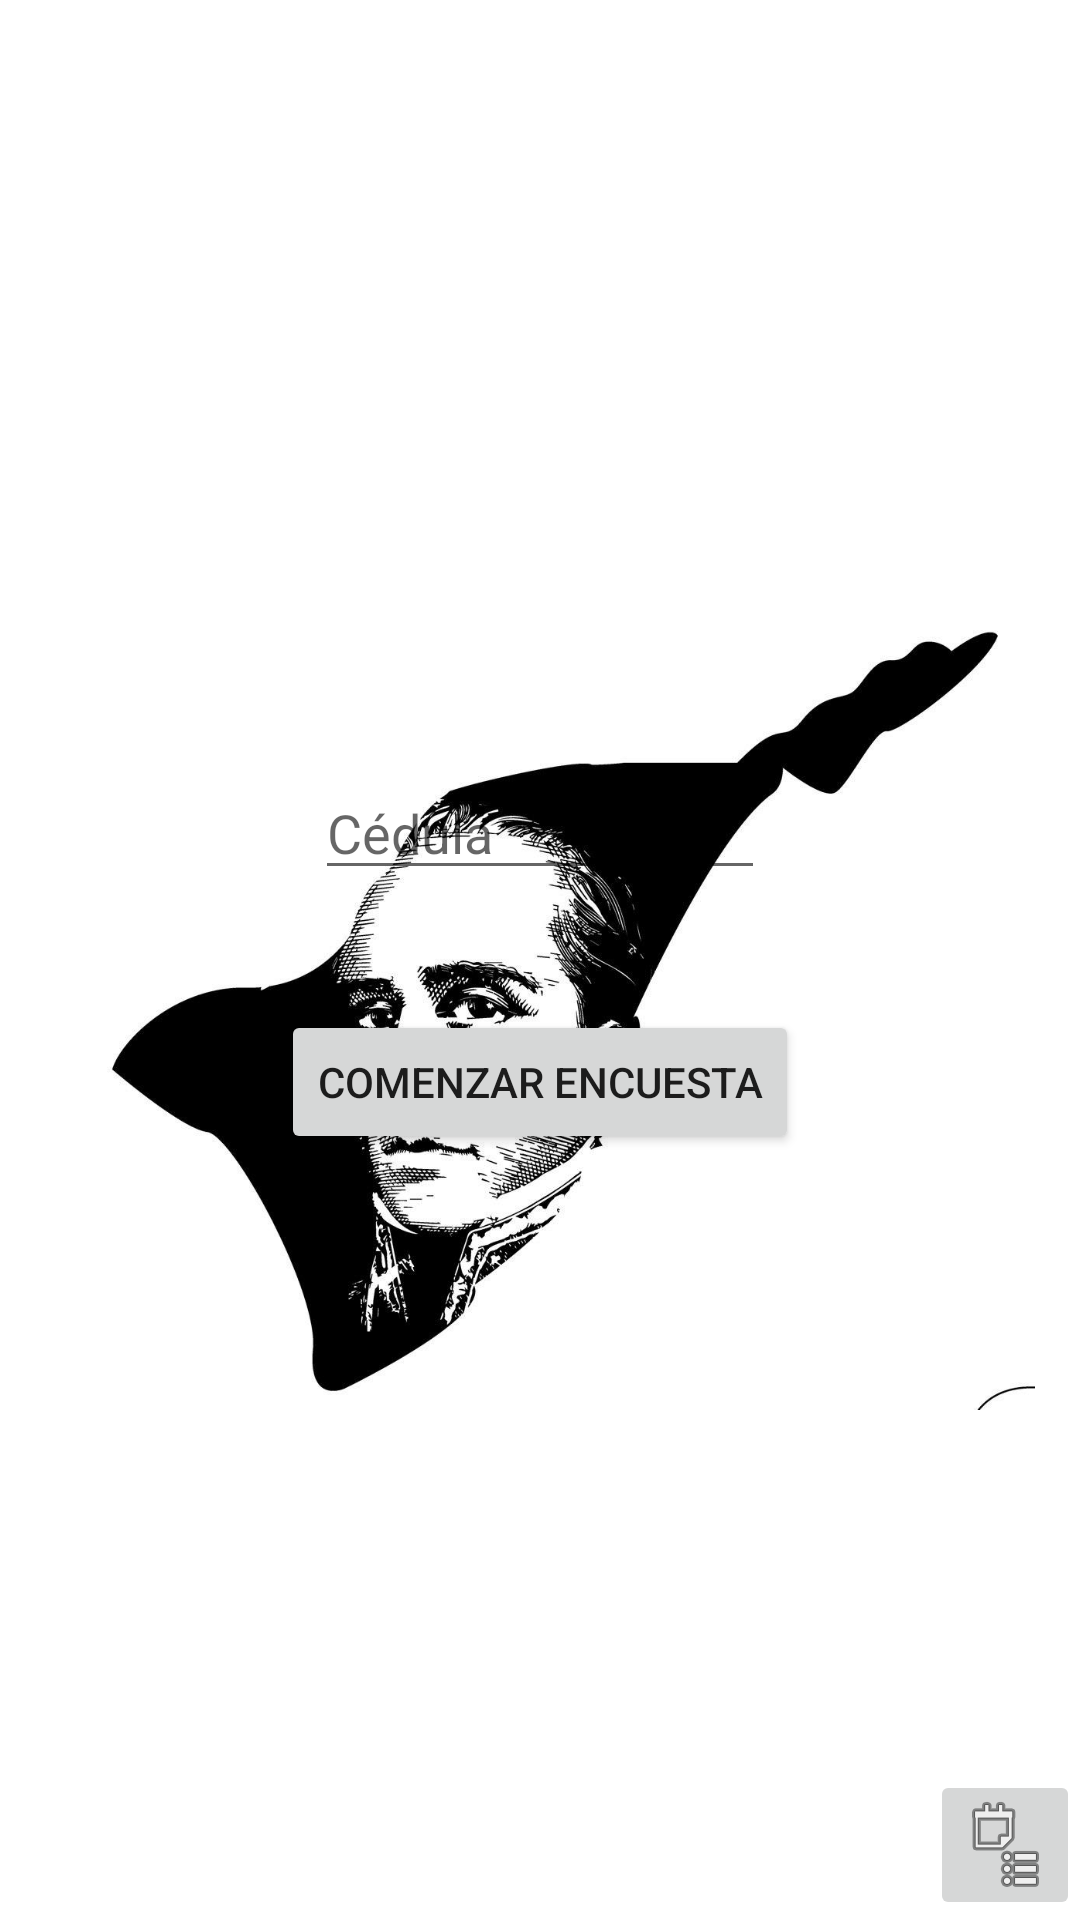

This screen was rendered from an Android layout file. Write that file and the resources it references.
<!-- AndroidManifest.xml: activity theme AppTheme.Launcher -->
<!-- res/layout/activity_main.xml -->
<?xml version="1.0" encoding="utf-8"?>
<RelativeLayout xmlns:android="http://schemas.android.com/apk/res/android"
    xmlns:app="http://schemas.android.com/apk/res-auto"
    xmlns:tools="http://schemas.android.com/tools"
    android:layout_width="match_parent"
    android:layout_height="match_parent"
    tools:context=".MainActivity">

    <LinearLayout
        android:id="@+id/linear_layout"
        android:layout_width="match_parent"
        android:layout_height="match_parent"
        android:gravity="center"
        android:orientation="vertical">

        <EditText
            android:id="@+id/person_id"
            android:layout_width="150dp"
            android:layout_height="wrap_content"
            android:layout_margin="20dp"
            android:hint="Cédula"
            android:inputType="number"></EditText>

        <Button
            android:id="@+id/button_start"
            android:layout_width="wrap_content"
            android:layout_height="wrap_content"
            android:layout_margin="20dp"
            android:text="Comenzar Encuesta"></Button>
    </LinearLayout>

    <ImageButton
        android:id="@+id/image_update"
        android:layout_width="50dp"
        android:layout_height="50dp"
        android:layout_alignEnd="@id/linear_layout"
        android:layout_alignBottom="@id/linear_layout"
        android:src="@android:drawable/ic_menu_agenda"></ImageButton>

</RelativeLayout>
<!-- resources referenced by this layout -->
<resources>
  <style name="AppTheme.Launcher">
          <item name="android:windowBackground">@drawable/splash_background</item>
      </style>
  <!-- drawable splash_background (drawable) -->
  <?xml version="1.0" encoding="utf-8"?>
  <layer-list xmlns:android="http://schemas.android.com/apk/res/android">
      <item android:drawable="@android:color/white"/>
      <item android:height="300dp" android:width="330dp" android:gravity="center">
              <bitmap
                  android:gravity="fill_horizontal|fill_vertical"
                  android:src="@drawable/foto1"/>
          
      </item>
  </layer-list>
  <!-- drawable foto1: jpg bitmap (drawable, 83154 bytes) -->
</resources>
